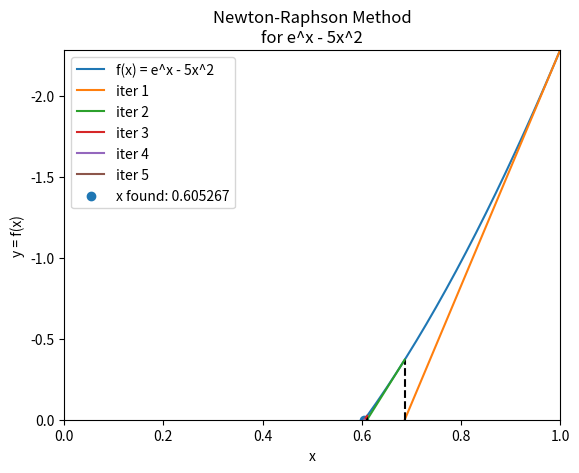

This figure's Python source:
# Newton-Raphson method
## used to get the root approximation of the
## real-valued function (wikipedia.org)

import math
import matplotlib.pyplot as plt

def f(x):
    """
    define the y as a function of x
    let say f(x) = e^x - 5x^2
    """

    return math.exp(x) - (5 * (x ** 2))

def diff_f(x):
    """
    define the differential or derivative of y
    as a function of x
    in case of y = f(x) = e^x - 5x^2, dy/dx = e^x - 10x
    """

    return math.exp(x) - (10 * x)

def newton_raphson(x, fx, dfx):
    """
    Newton-Raphson method
    will be get the new x according to the slope
    of the differencial function
    """
    
    return x - (fx / dfx)

iter = 0
epsilon = 1E-15
x0 = 1

x = [i * 0.01 for i in range(-100, 100 + 1)]
y = [f(i * 0.01) for i in range(-100, 100 + 1)]

plt.plot(x, y, label="f(x) = e^x - 5x^2")

while (True):
    dfx = (f(x0 + 1E-10) - f(x0)) / 1E-10
    x1 = newton_raphson(x0, f(x0), dfx)

    if (abs(x1 - x0) < epsilon):
        break
    
    iter += 1
    plt.plot([x0, x1], [f(x0), 0], label=("iter " + str(iter)))
    x0 = x1
    plt.plot([x0, x0], [0, f(x0)], linestyle="dashed", color="black")

print("x =", round(x0, 6), "with", iter, "iterations")
print("Newton-Raphson iteration plotted")

plt.title("Newton-Raphson Method\nfor e^x - 5x^2")
plt.xlabel("x")
plt.xlim(0, 1)
plt.ylim(0, f(1))
plt.ylabel("y = f(x)")

plt.scatter(x0, f(x0), label=("x found: " + str(round(x0, 6))))

plt.legend()

plt.show()
# plt.savefig("newton-raphson-result.png")